Image classification data set "mushroom_species_dataset" (TaiE64/COMP0220-DeepLearning-Coursework-AI-Mushroom-Expert-Group013 on GitHub). Class labels (16): Amanita calyptroderma, Armillaria mellea, Armillaria tabescens, Artomyces pyxidatus, Bolbitius titubans, Boletus pallidus, Boletus rex-veris, Cantharellus californicus, Ganoderma tsugae, Leucoagaricus leucothites, Lycogala epidendrum, Trametes gibbosa, Trametes versicolor, Trichaptum biforme, Tylopilus felleus, Tylopilus rubrobrunneus.

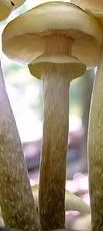
Label: Armillaria mellea

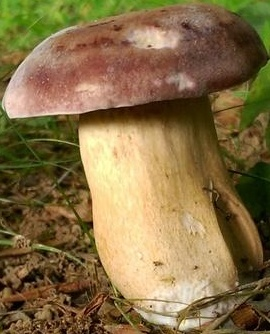
Label: Tylopilus rubrobrunneus

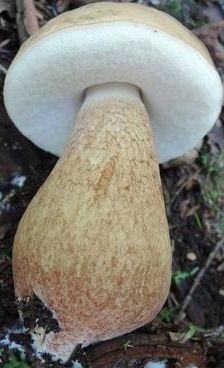
Label: Tylopilus felleus

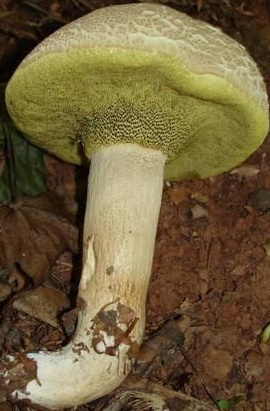
Label: Boletus pallidus

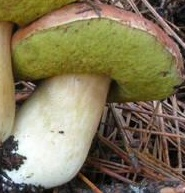
Label: Boletus rex-veris

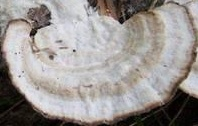
Label: Trichaptum biforme
